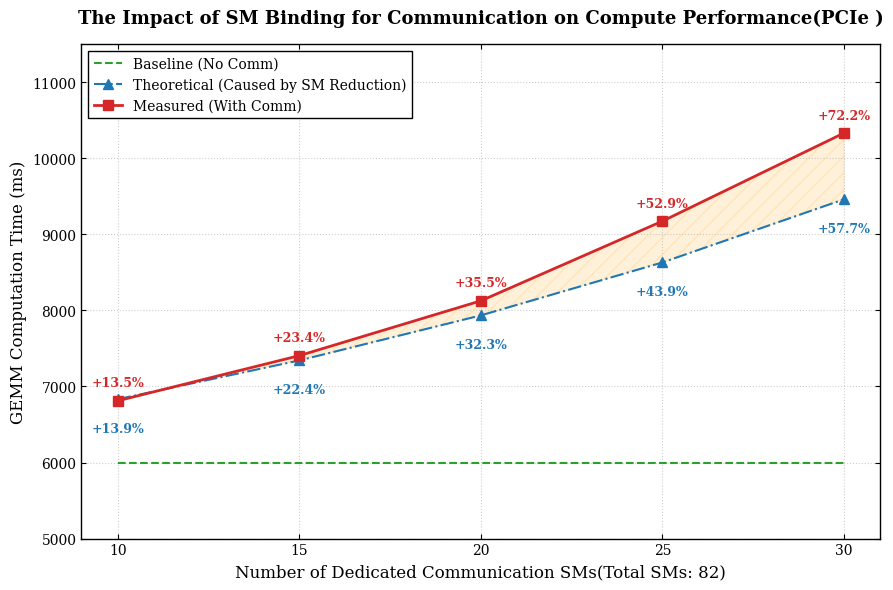

This chart was generated by the following Python code:
import matplotlib.pyplot as plt
import numpy as np

# 1. Data Preparation
sm_counts = np.array([10, 15, 20, 25, 30])
total_sm = 82

# Baseline (Average)
baseline_raw = np.array([5997.45, 5993.42, 6010.96, 5997.20, 5995.42])
avg_baseline = np.mean(baseline_raw)
baseline_latency = np.full_like(sm_counts, avg_baseline, dtype=float)

# Measured Data (Interference)
interference_latency = np.array([6811.05, 7404.77, 8125.54, 9172.89, 10331.18])

# Theoretical Calculation
theoretical_latency = avg_baseline * (total_sm / (total_sm - sm_counts))

# Calculate Percentages
actual_increase_pct = (interference_latency - avg_baseline) / avg_baseline * 100
theo_increase_pct = (theoretical_latency - avg_baseline) / avg_baseline * 100

# 2. Setup Plot Style (Academic)
plt.figure(figsize=(9, 6), dpi=300)

plt.rcParams['font.family'] = 'serif'
plt.rcParams['font.serif'] = ['Times New Roman', 'DejaVu Serif']
plt.rcParams['axes.linewidth'] = 1.0
plt.rcParams['xtick.direction'] = 'in'
plt.rcParams['ytick.direction'] = 'in'
plt.rcParams['xtick.top'] = True
plt.rcParams['ytick.right'] = True

# Colors
color_measure = '#D62728'  # Red
color_theory = '#1F77B4'   # Blue
color_base = '#2CA02C'     # Green

# 3. Plotting Lines

# A. Baseline
plt.plot(sm_counts, baseline_latency, linestyle='--', color=color_base, linewidth=1.5,
         label='Baseline (No Comm)')

# B. Theoretical
plt.plot(sm_counts, theoretical_latency, marker='^', markersize=7, linestyle='-.',
         color=color_theory, linewidth=1.5, label='Theoretical (Caused by SM Reduction)')

# C. Measured
plt.plot(sm_counts, interference_latency, marker='s', markersize=7, linestyle='-',
         color=color_measure, linewidth=2, label='Measured (With Comm)')

# 4. Fill Between (Visual only, no legend)
# Note: label is omitted so it doesn't appear in the legend
plt.fill_between(sm_counts, theoretical_latency, interference_latency,
                 color='orange', alpha=0.15, hatch='//', edgecolor='orange')

# 5. Annotations (Dual Labeling)

for i in range(len(sm_counts)):
    # 5.1 Measured Annotation (Above the red point)
    # Using bold font to emphasize the experimental result
    plt.text(sm_counts[i], interference_latency[i] + 150,
             f"+{actual_increase_pct[i]:.1f}%",
             ha='center', va='bottom', fontsize=9,
             color=color_measure, fontweight='bold')

    # 5.2 Theoretical Annotation (Below the blue point)
    # Using a slightly smaller font and "Theory" prefix for clarity
    # Added negative offset (-300) to push text down
    plt.text(sm_counts[i], theoretical_latency[i] - 300,
             f"+{theo_increase_pct[i]:.1f}%",
             ha='center', va='top', fontsize=9,
             color=color_theory, fontweight='bold')

# 6. Axes and Layout
plt.xlabel('Number of Dedicated Communication SMs(Total SMs: 82)', fontsize=12)
plt.ylabel('GEMM Computation Time (ms)', fontsize=12)
plt.title('The Impact of SM Binding for Communication on Compute Performance(PCIe )', fontsize=13, weight='bold', pad=15)

plt.xticks(sm_counts)
# Y-axis limit adjusted slightly to make room for bottom labels if needed
plt.ylim(5000, 11500)
plt.grid(True, linestyle=':', alpha=0.6)

# Legend (Clean, only 3 entries)
plt.legend(frameon=True, fancybox=False, edgecolor='black', framealpha=1, fontsize=10, loc='upper left')

plt.tight_layout()
plt.savefig('pcie.png', dpi=300, bbox_inches='tight')
plt.show()